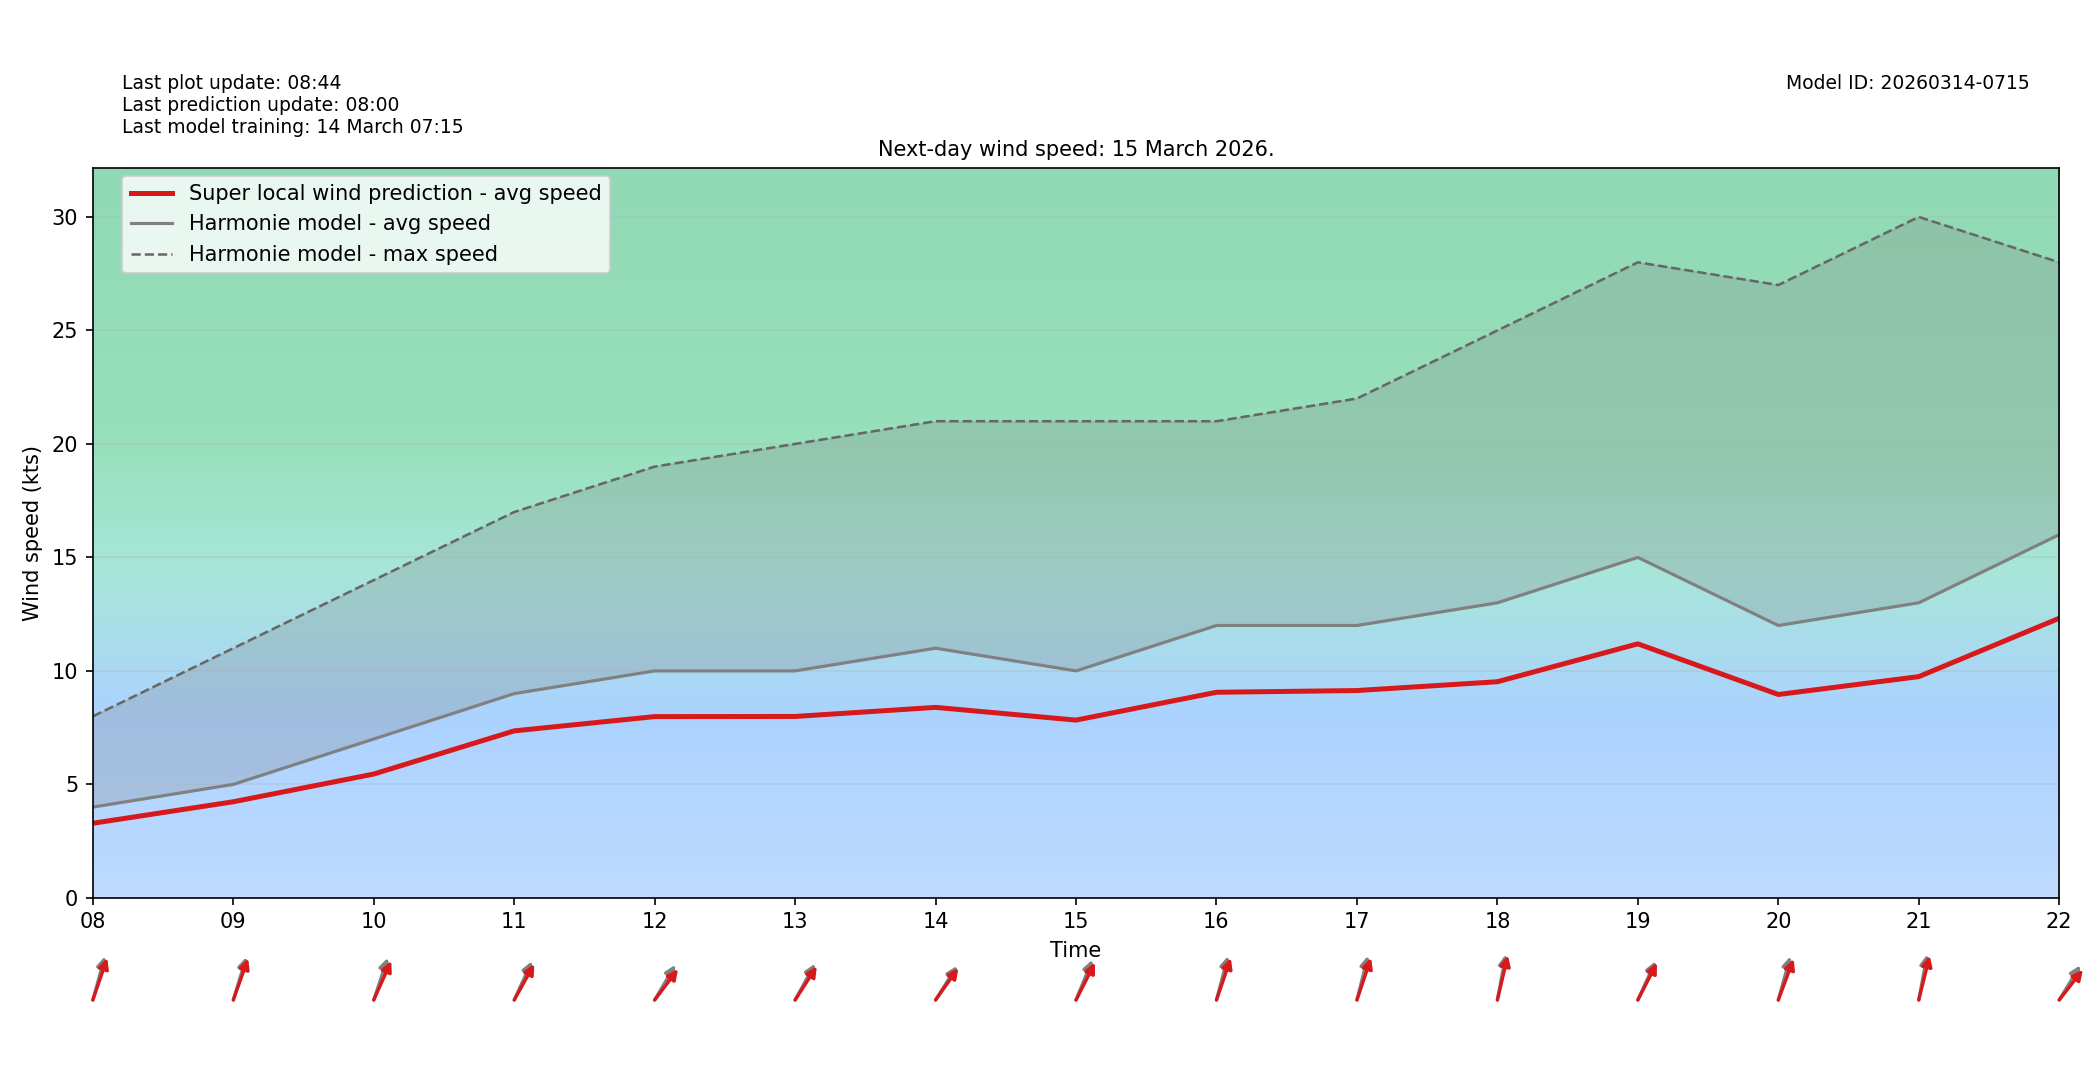

Data behind this chart, as committed beside it:
target_time_utc, hour_utc, forecast_wind_speed, lstm_pred_wind_speed, delta_speed_lstm_minus_forecast, forecast_wind_dir_deg, lstm_pred_wind_dir_deg, delta_dir_lstm_minus_forecast
2026-03-15T00:00:00Z, 00, 2.0, 1.603, -0.397, 265.0, 270.8, 5.836
2026-03-15T01:00:00Z, 01, 3.0, 2.367, -0.6331, 276.0, 280.6, 4.557
2026-03-15T02:00:00Z, 02, 3.0, 2.434, -0.5662, 282.0, 286.6, 4.603
2026-03-15T03:00:00Z, 03, 1.0, 0.9083, -0.09171, 192.0, 196.9, 4.881
2026-03-15T04:00:00Z, 04, 3.0, 2.427, -0.5727, 212.0, 216.8, 4.797
2026-03-15T05:00:00Z, 05, 3.0, 2.457, -0.543, 187.0, 191, 3.974
2026-03-15T06:00:00Z, 06, 4.0, 3.179, -0.8214, 206.0, 211.8, 5.773
2026-03-15T07:00:00Z, 07, 4.0, 3.176, -0.8244, 222.0, 225.3, 3.252
2026-03-15T08:00:00Z, 08, 4.0, 3.287, -0.7134, 203.0, 207.7, 4.748
2026-03-15T09:00:00Z, 09, 5.0, 4.234, -0.7655, 205.0, 208.7, 3.676
2026-03-15T10:00:00Z, 10, 7.0, 5.455, -1.545, 207.0, 214.4, 7.426
2026-03-15T11:00:00Z, 11, 9.0, 7.357, -1.643, 215.0, 220.5, 5.544
2026-03-15T12:00:00Z, 12, 10.0, 7.987, -2.013, 222.0, 229.2, 7.249
2026-03-15T13:00:00Z, 13, 10.0, 7.992, -2.008, 220.0, 224.6, 4.636
2026-03-15T14:00:00Z, 14, 11.0, 8.392, -2.608, 224.0, 227.4, 3.428
2026-03-15T15:00:00Z, 15, 10.0, 7.832, -2.168, 212.0, 218, 5.987
2026-03-15T16:00:00Z, 16, 12.0, 9.058, -2.942, 202.0, 207.8, 5.77
2026-03-15T17:00:00Z, 17, 12.0, 9.134, -2.866, 201.0, 207.3, 6.277
2026-03-15T18:00:00Z, 18, 13.0, 9.522, -3.478, 196.0, 199.8, 3.829
2026-03-15T19:00:00Z, 19, 15.0, 11.19, -3.808, 215.0, 218.3, 3.296
2026-03-15T20:00:00Z, 20, 12.0, 8.96, -3.04, 203.0, 209.9, 6.867
2026-03-15T21:00:00Z, 21, 13.0, 9.747, -3.253, 196.0, 200.9, 4.862
2026-03-15T22:00:00Z, 22, 16.0, 12.32, -3.681, 223.0, 230.1, 7.128
2026-03-15T23:00:00Z, 23, 16.0, 11.53, -4.468, 255.0, 260.3, 5.314
